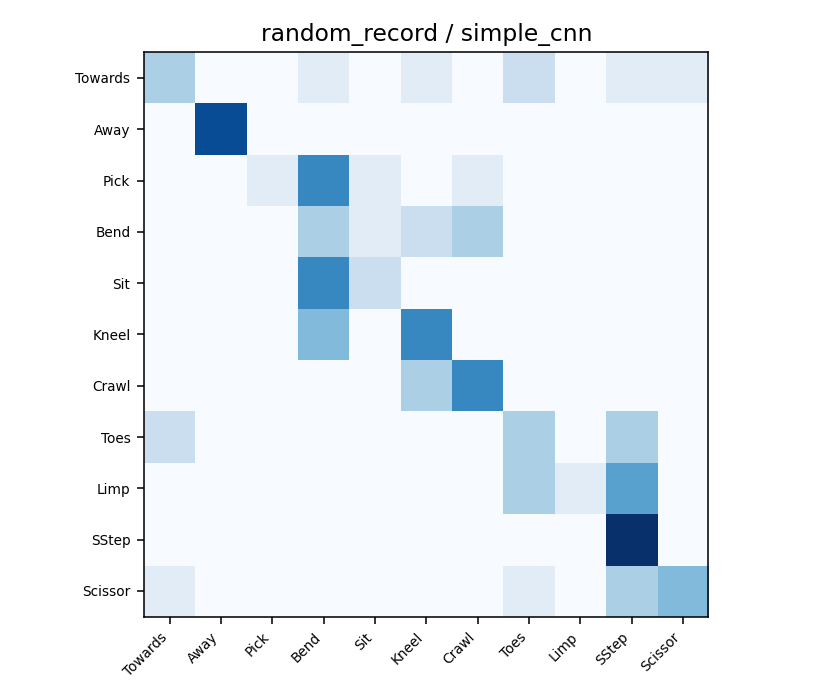

Source data for this figure (header and first rows):
3, 0, 0, 1, 0, 1, 0, 2, 0, 1, 1
0, 8, 0, 0, 0, 0, 0, 0, 0, 0, 0
0, 0, 1, 6, 1, 0, 1, 0, 0, 0, 0
0, 0, 0, 3, 1, 2, 3, 0, 0, 0, 0
0, 0, 0, 6, 2, 0, 0, 0, 0, 0, 0
0, 0, 0, 4, 0, 6, 0, 0, 0, 0, 0
0, 0, 0, 0, 0, 3, 6, 0, 0, 0, 0
2, 0, 0, 0, 0, 0, 0, 3, 0, 3, 0
0, 0, 0, 0, 0, 0, 0, 3, 1, 5, 0
0, 0, 0, 0, 0, 0, 0, 0, 0, 9, 0
1, 0, 0, 0, 0, 0, 0, 1, 0, 3, 4
